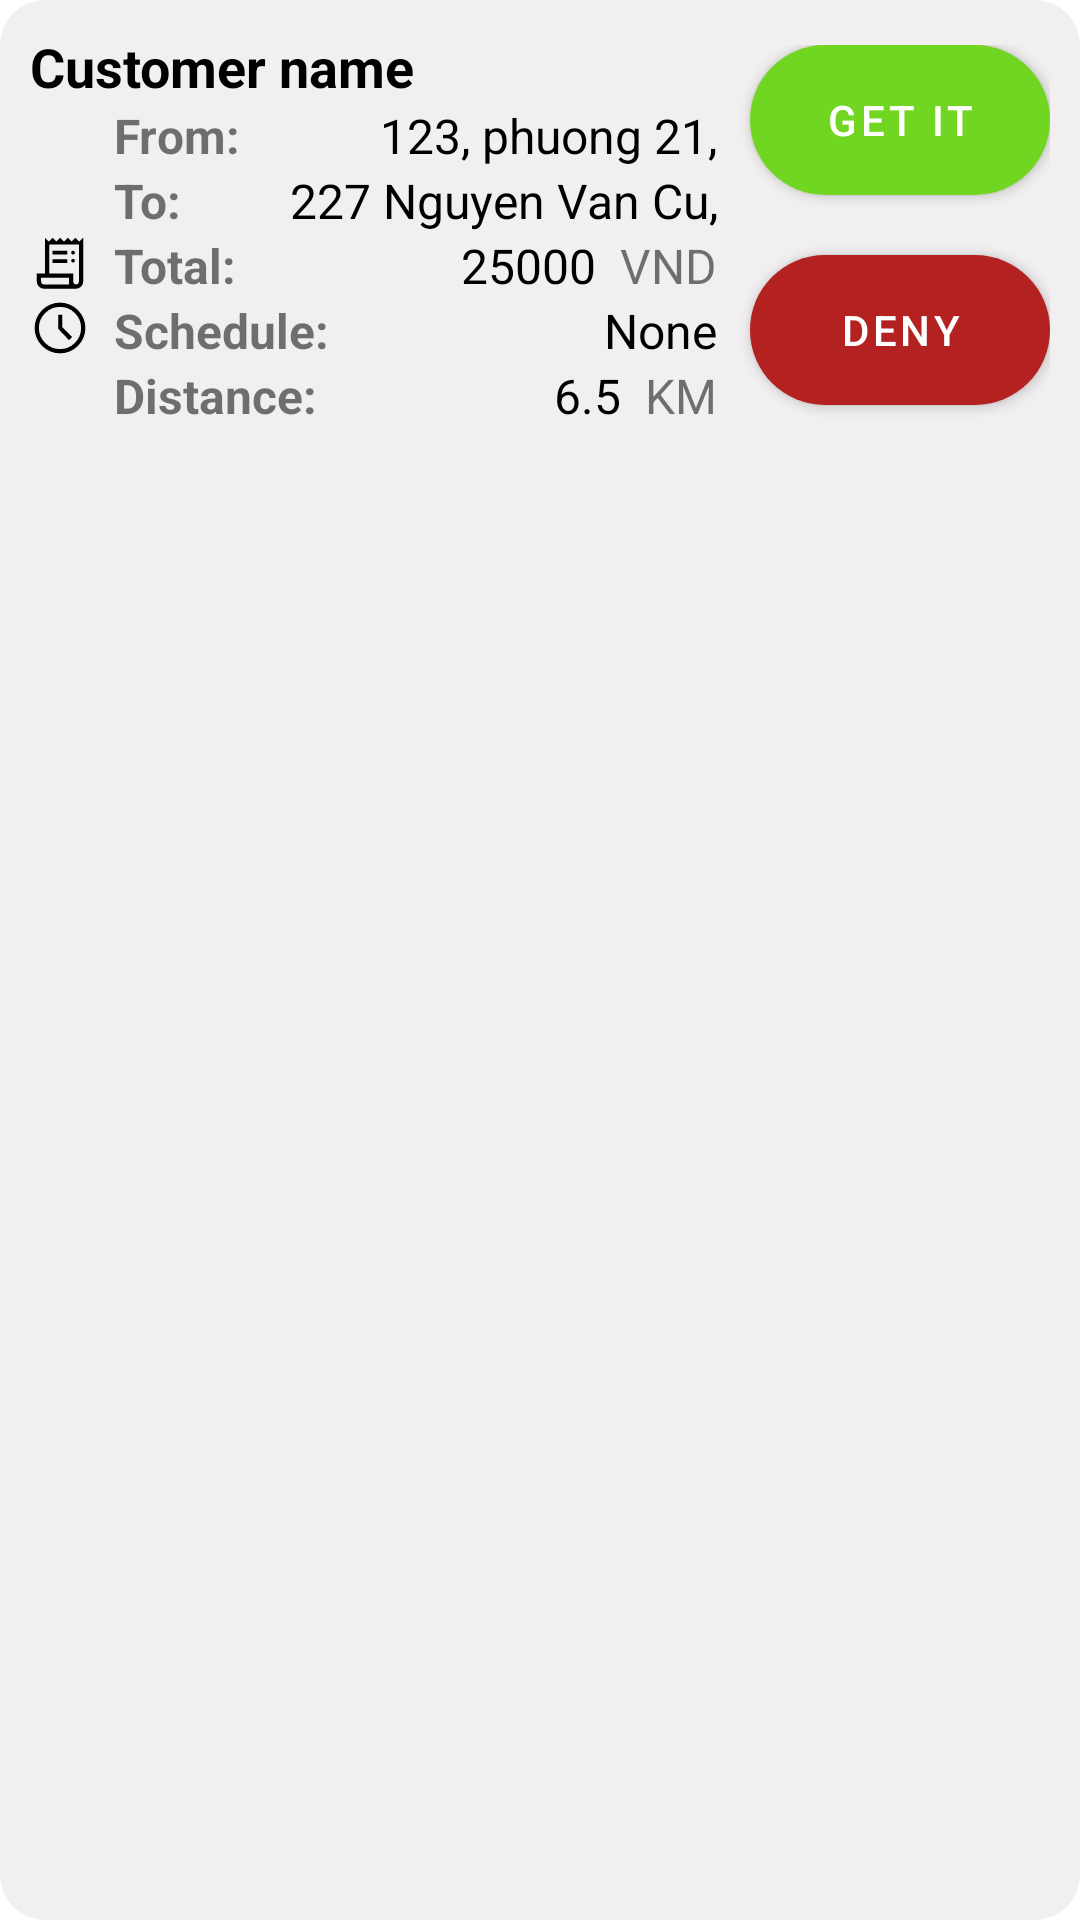

Here is an Android app screen rendered from its layout file. Give the layout XML and the strings, colors and styles it references.
<!-- AndroidManifest.xml: application theme AppTheme -->
<!-- res/layout/custom_home_available_task.xml -->
<?xml version="1.0" encoding="utf-8"?>
<androidx.appcompat.widget.LinearLayoutCompat xmlns:android="http://schemas.android.com/apk/res/android"
    xmlns:app="http://schemas.android.com/apk/res-auto"
    android:layout_width="match_parent"
    android:layout_height="wrap_content"
    android:paddingVertical="10dp"
    android:paddingHorizontal="10dp"
    android:background="@drawable/pill_shape_15per"
    android:backgroundTint="@color/customColor3"
    android:orientation="horizontal">

    <androidx.appcompat.widget.LinearLayoutCompat
        android:layout_width="200dp"
        android:layout_height="wrap_content"
        android:layout_weight="8"
        android:orientation="vertical">

        <com.google.android.material.textview.MaterialTextView
            android:id="@+id/home_available_task_customername"
            android:layout_width="match_parent"
            android:layout_height="wrap_content"
            android:text="@string/home_task_customername"
            android:textSize="18sp"
            android:textStyle="bold"
            android:textColor="@color/black"/>

        <androidx.appcompat.widget.LinearLayoutCompat
            android:layout_width="match_parent"
            android:layout_height="wrap_content"
            android:orientation="horizontal"
            android:layout_weight="5">

            <com.google.android.material.imageview.ShapeableImageView
                android:layout_width="20dp"
                android:layout_height="20dp"
                android:background="@drawable/point_48px"
                android:maxWidth="30dp"
                android:maxHeight="30dp"
                android:layout_marginRight="8dp"
                android:backgroundTint="@color/black"/>

            <com.google.android.material.textview.MaterialTextView
                android:layout_width="wrap_content"
                android:layout_height="match_parent"
                android:text="@string/home_task_from"
                android:gravity="center_vertical"
                android:textSize="16sp"
                android:textStyle="bold"/>

            <com.google.android.material.textview.MaterialTextView
                android:paddingLeft="8dp"
                android:id="@+id/home_available_task_start"
                android:layout_width="match_parent"
                android:layout_height="wrap_content"
                android:text="123, phuong 21, quan Binh Thanh, HCM"
                android:textSize="16sp"
                android:maxLines="1"
                android:textColor="@color/black"
                android:gravity="end"/>

        </androidx.appcompat.widget.LinearLayoutCompat>

        <androidx.appcompat.widget.LinearLayoutCompat
            android:layout_width="match_parent"
            android:layout_height="wrap_content"
            android:orientation="horizontal">

            <com.google.android.material.imageview.ShapeableImageView
                android:layout_width="20dp"
                android:layout_height="20dp"
                android:background="@drawable/location_on_48px"
                android:maxWidth="30dp"
                android:maxHeight="30dp"
                android:layout_marginRight="8dp"
                android:backgroundTint="@color/customColor2"/>

            <com.google.android.material.textview.MaterialTextView
                android:layout_width="wrap_content"
                android:layout_height="match_parent"
                android:text="@string/home_task_to"
                android:gravity="center_vertical"
                android:textSize="16sp"
                android:textStyle="bold"/>

            <com.google.android.material.textview.MaterialTextView
                android:paddingLeft="8dp"
                android:id="@+id/home_available_task_destination"
                android:layout_width="match_parent"
                android:layout_height="wrap_content"
                android:text="227 Nguyen Van Cu, quan 5, tp HCM"
                android:textSize="16sp"
                android:maxLines="1"
                android:textColor="@color/black"
                android:gravity="end"/>

        </androidx.appcompat.widget.LinearLayoutCompat>

        <androidx.appcompat.widget.LinearLayoutCompat
            android:layout_width="match_parent"
            android:layout_height="wrap_content"
            android:orientation="horizontal">

            <com.google.android.material.imageview.ShapeableImageView
                android:layout_width="20dp"
                android:layout_height="20dp"
                android:background="@drawable/receipt_long_48px"
                android:maxWidth="30dp"
                android:maxHeight="30dp"
                android:layout_marginRight="8dp"
                android:backgroundTint="@color/black"/>

            <com.google.android.material.textview.MaterialTextView
                android:layout_width="wrap_content"
                android:layout_height="match_parent"
                android:text="@string/home_task_total"
                android:gravity="center_vertical"
                android:textSize="16sp"
                android:textStyle="bold"/>

            <androidx.appcompat.widget.LinearLayoutCompat
                android:layout_width="match_parent"
                android:layout_height="wrap_content"
                android:orientation="horizontal"
                android:gravity="end">

                <com.google.android.material.textview.MaterialTextView
                    android:id="@+id/home_available_task_total"
                    android:layout_width="wrap_content"
                    android:layout_height="wrap_content"
                    android:text="25000"
                    android:gravity="end"
                    android:textSize="16sp"
                    android:maxLines="1"
                    android:textColor="@color/black"/>
                <com.google.android.material.textview.MaterialTextView
                    android:paddingLeft="8dp"
                    android:layout_width="wrap_content"
                    android:layout_height="wrap_content"
                    android:text="@string/home_task_vnd"
                    android:gravity="end"
                    android:textSize="16sp"
                    android:maxLines="1"/>

            </androidx.appcompat.widget.LinearLayoutCompat>

        </androidx.appcompat.widget.LinearLayoutCompat>

        <androidx.appcompat.widget.LinearLayoutCompat
            android:layout_width="match_parent"
            android:layout_height="wrap_content"
            android:orientation="horizontal">

            <com.google.android.material.imageview.ShapeableImageView
                android:layout_width="20dp"
                android:layout_height="20dp"
                android:background="@drawable/schedule_48px"
                android:maxWidth="30dp"
                android:maxHeight="30dp"
                android:layout_marginRight="8dp"
                android:backgroundTint="@color/black"/>

            <com.google.android.material.textview.MaterialTextView
                android:layout_width="wrap_content"
                android:layout_height="match_parent"
                android:text="@string/home_task_schedule"
                android:gravity="center_vertical"
                android:textSize="16sp"
                android:textStyle="bold"/>

            <com.google.android.material.textview.MaterialTextView
                android:paddingLeft="8dp"
                android:id="@+id/home_available_task_schedule"
                android:layout_width="match_parent"
                android:layout_height="wrap_content"
                android:text="None"
                android:gravity="end"
                android:textSize="16sp"
                android:maxLines="1"
                android:textColor="@color/black"/>

        </androidx.appcompat.widget.LinearLayoutCompat>

        <androidx.appcompat.widget.LinearLayoutCompat
            android:layout_width="match_parent"
            android:layout_height="wrap_content"
            android:orientation="horizontal">

            <com.google.android.material.imageview.ShapeableImageView
                android:layout_width="20dp"
                android:layout_height="20dp"
                android:background="@drawable/show_chart_48px"
                android:maxWidth="30dp"
                android:maxHeight="30dp"
                android:layout_marginRight="8dp"
                android:backgroundTint="@color/black"/>

            <com.google.android.material.textview.MaterialTextView
                android:layout_width="wrap_content"
                android:layout_height="match_parent"
                android:text="@string/home_task_distance"
                android:gravity="center_vertical"
                android:textSize="16sp"
                android:textStyle="bold"/>

            <androidx.appcompat.widget.LinearLayoutCompat
                android:layout_width="match_parent"
                android:layout_height="wrap_content"
                android:gravity="end">

                <com.google.android.material.textview.MaterialTextView
                    android:id="@+id/home_available_task_distance"
                    android:layout_width="wrap_content"
                    android:layout_height="wrap_content"
                    android:text="6.5"
                    android:textSize="16sp"
                    android:maxLines="1"
                    android:gravity="end"
                    android:textColor="@color/black"/>

                <com.google.android.material.textview.MaterialTextView
                    android:paddingLeft="8dp"
                    android:layout_width="wrap_content"
                    android:layout_height="wrap_content"
                    android:text="@string/home_task_km"
                    android:textSize="16sp"
                    android:maxLines="1"
                    android:gravity="end"/>

            </androidx.appcompat.widget.LinearLayoutCompat>


    </androidx.appcompat.widget.LinearLayoutCompat>
    </androidx.appcompat.widget.LinearLayoutCompat>


    <androidx.appcompat.widget.LinearLayoutCompat
        android:layout_width="wrap_content"
        android:layout_height="match_parent"
        android:orientation="vertical"
        android:layout_weight="3"
        android:gravity="end"
        android:paddingVertical="5dp"
        >

        <com.google.android.material.button.MaterialButton
            android:id="@+id/home_available_task_accept_button"
            android:layout_width="100dp"
            android:layout_height="50dp"
            android:layout_marginBottom="20dp"
            android:background="@drawable/pill_shape_50per"
            android:text="@string/home_available_task_accept_task_button"
            app:backgroundTint="@color/customColor4" />

        <com.google.android.material.button.MaterialButton
            android:id="@+id/home_available_task_deny_button"
            android:layout_width="100dp"
            android:layout_height="50dp"
            android:background="@drawable/pill_shape_50per"
            app:backgroundTint="@color/customColor5"
            android:text="@string/home_available_task_deny_task_button" />

    </androidx.appcompat.widget.LinearLayoutCompat>


</androidx.appcompat.widget.LinearLayoutCompat>
<!-- resources referenced by this layout -->
<resources>
  <color name="black">#FF000000</color>
  <color name="customColor2">#FFFF0000</color>
  <color name="customColor3">#FFF1EFEF</color>
  <color name="customColor4">#FF71D621</color>
  <color name="customColor5">#FFB32121</color>
  <!-- drawable pill_shape_15per (drawable) -->
  <?xml version="1.0" encoding="utf-8"?>
  <shape
      xmlns:android="http://schemas.android.com/apk/res/android"
      android:shape="rectangle">
      <corners android:radius="15dp" />
  
      
      
  
      
      <solid android:color="@color/white" />
  
  </shape>
  <!-- drawable pill_shape_50per (drawable) -->
  <?xml version="1.0" encoding="utf-8"?>
  <shape
      xmlns:android="http://schemas.android.com/apk/res/android"
      android:shape="rectangle">
      <corners android:radius="50dp" />
  
      
      
  
      
      <solid android:color="@color/white" />
  
  </shape>
  <!-- drawable schedule_48px (drawable) -->
  <vector xmlns:android="http://schemas.android.com/apk/res/android"
      android:width="48dp"
      android:height="48dp"
      android:viewportWidth="960"
      android:viewportHeight="960"
      android:tint="?attr/colorControlNormal">
    <path
        android:fillColor="@android:color/white"
        android:pathData="M624.37,673.96L673.43,625.37L515.63,466.51L515.63,267.96L450.37,267.96L450.37,492.85L624.37,673.96ZM480.03,885.98Q396.57,885.98 322.52,854.03Q248.47,822.09 193.2,766.82Q137.93,711.56 105.97,637.52Q74.02,563.49 74.02,480.03Q74.02,396.57 106.02,322.49Q138.02,248.42 193.22,193.22Q248.42,138.02 322.47,105.9Q396.52,73.78 480,73.78Q563.48,73.78 637.53,105.9Q711.58,138.02 766.78,193.22Q821.98,248.42 854.1,322.47Q886.22,396.52 886.22,480Q886.22,563.48 854.1,637.53Q821.98,711.58 766.78,766.78Q711.58,821.98 637.54,853.98Q563.5,885.98 480.03,885.98ZM480,480Q480,480 480,480Q480,480 480,480Q480,480 480,480Q480,480 480,480Q480,480 480,480Q480,480 480,480Q480,480 480,480Q480,480 480,480ZM479.88,817.85Q619.04,817.85 718.45,718.68Q817.85,619.52 817.85,480.12Q817.85,340.72 718.48,241.43Q619.11,142.15 480,142.15Q340.72,142.15 241.43,241.41Q142.15,340.66 142.15,480Q142.15,619.52 241.43,718.68Q340.71,817.85 479.88,817.85Z"/>
  </vector>
  <string name="home_available_task_accept_task_button">Get it</string>
  <string name="home_available_task_deny_task_button">Deny</string>
  <string name="home_task_customername">Customer name</string>
  <string name="home_task_distance">Distance:</string>
  <string name="home_task_from">From:</string>
  <string name="home_task_km">KM</string>
  <string name="home_task_schedule">Schedule:</string>
  <string name="home_task_to">To:</string>
  <string name="home_task_total">Total:</string>
  <string name="home_task_vnd">VND</string>
  <style name="AppTheme" parent="Theme.MaterialComponents.Light.NoActionBar">
          
          
          <item name="colorPrimary">@color/CustomColor6</item>
          <item name="colorPrimaryVariant">@color/purple_700</item>
          <item name="colorOnPrimary">@color/white</item>
          
          <item name="colorSecondary">@color/teal_200</item>
          <item name="colorSecondaryVariant">@color/teal_700</item>
          <item name="colorOnSecondary">@color/black</item>
          
          <item name="android:statusBarColor">?attr/colorPrimaryVariant</item>
          
      </style>
  <color name="white">#FFFFFFFF</color>
  <color name="CustomColor6">#2292d4</color>
  <color name="purple_700">#FF3700B3</color>
  <color name="teal_200">#FF03DAC5</color>
  <color name="teal_700">#FF018786</color>
</resources>
